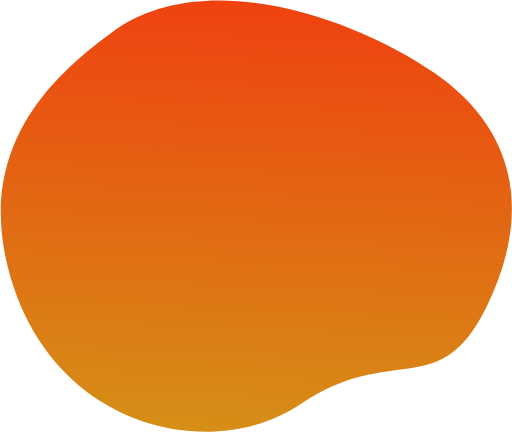
t = 0.00 s
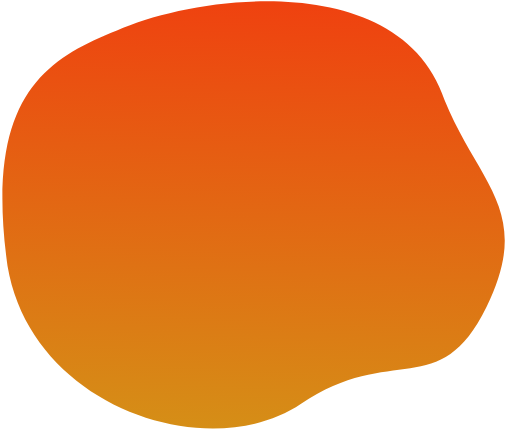
t = 0.75 s
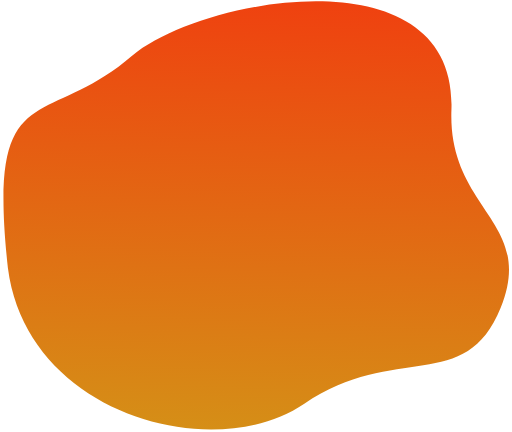
t = 1.75 s
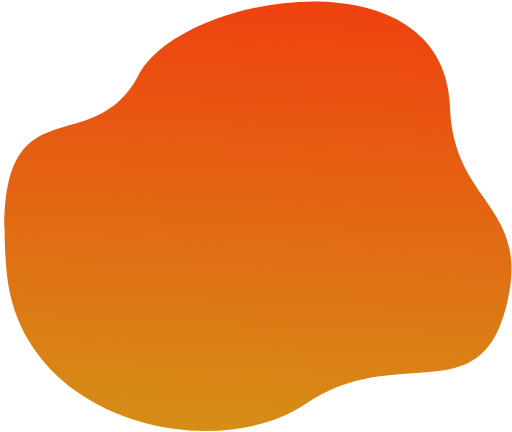
t = 2.50 s
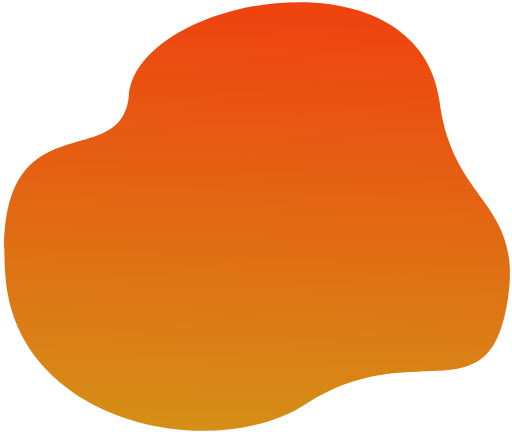
t = 3.25 s
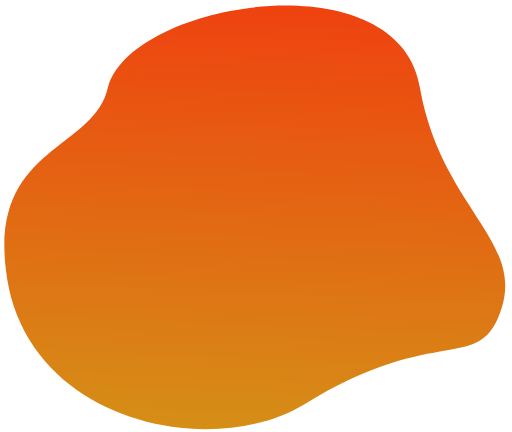
t = 4.25 s

The animated SVG that drew these frames (rendered in a browser with its animation timeline set to each time). Animation: 1 CSS @keyframes rule; one cycle of 5.00 s, repeats indefinitely.

<svg id="ez8VjDXIoqM1" xmlns="http://www.w3.org/2000/svg" xmlns:xlink="http://www.w3.org/1999/xlink" viewBox="0 0 584 493" shape-rendering="geometricPrecision" text-rendering="geometricPrecision"><style><![CDATA[#ez8VjDXIoqM2 {animation: ez8VjDXIoqM2__m 5000ms linear infinite normal forwards}@keyframes ez8VjDXIoqM2__m { 0% {d: path('M8.387330,303.327000C-27.697800,155.949000,73.183200,77.111400,131.893000,33.531900C237.141000,-37.779900,402.532000,19.814200,494.892000,82.806400C587.253000,145.799000,608.732000,240.881000,555.034000,350.226000C501.336000,459.571000,447.250000,390.527000,343.464000,460.759000C239.078000,531.397000,53.493700,487.550000,8.387330,303.327000Z')} 20% {d: path('M8.387330,303.327000C-14.710825,98.229111,41.433209,65.238706,133.801931,35.243203C222.576913,3.676845,475.930870,-53.915996,511.376548,124.947756C532.595188,232.019924,608.732000,240.881000,555.034000,350.226000C501.336000,459.571000,447.250000,390.527000,343.464000,460.759000C239.078000,531.397000,29.684246,458.690056,8.387330,303.327000Z')} 40% {d: path('M9.031053,306.803349C-15.698094,78.056078,53.665645,178.592639,156.635816,72.756016C232.362862,-5.362504,536.340940,-56.286281,516.269523,124.947756C503.237334,242.621371,612.373312,255.358560,576.616222,351.655625C540.859132,447.952690,452.142975,390.527000,348.356975,460.759000C243.970975,531.397000,30.327969,477.660828,9.031053,306.803349Z')} 60% {d: path('M5.769070,313.327316C-9.174125,85.395541,144.185695,201.426524,155.820321,105.375853C167.123188,-7.808991,477.988247,-60.985382,510.561052,118.423788C530.148701,226.311452,604.218352,210.242705,577.431718,351.655625C550.645084,493.068545,452.958471,390.527000,349.172471,460.759000C244.786471,531.397000,15.649043,485.815787,5.769070,313.327316Z')} 80% {d: path('M5.753694,307.618845C-4.296526,171.022614,118.960618,202.694736,120.193673,121.353742C120.340971,14.400120,472.632369,-71.413153,473.848359,106.191349C474.933336,264.660459,592.786033,284.452834,578.231838,351.655625C563.677643,418.858416,518.998265,359.538154,349.972591,460.759000C241.839029,525.514669,15.633667,480.107316,5.753694,307.618845Z')} 100% {d: path('M8.387330,303.327000C-27.697800,155.949000,73.183200,77.111400,131.893000,33.531900C237.141000,-37.779900,402.532000,19.814200,494.892000,82.806400C587.253000,145.799000,608.732000,240.881000,555.034000,350.226000C501.336000,459.571000,447.250000,390.527000,343.464000,460.759000C239.078000,531.397000,53.493700,487.550000,8.387330,303.327000Z')}}]]></style><defs><linearGradient id="ez8VjDXIoqM2-fill" x1="257.536000" y1="-35.624800" x2="233" y2="529.777000" spreadMethod="pad" gradientUnits="userSpaceOnUse"><stop id="ez8VjDXIoqM2-fill-0" offset="0%" stop-color="#f13c0f"/><stop id="ez8VjDXIoqM2-fill-1" offset="96.983600%" stop-color="#d49217"/></linearGradient></defs><path id="ez8VjDXIoqM2" d="M8.387330,303.327000C-27.697800,155.949000,73.183200,77.111400,131.893000,33.531900C237.141000,-37.779900,402.532000,19.814200,494.892000,82.806400C587.253000,145.799000,608.732000,240.881000,555.034000,350.226000C501.336000,459.571000,447.250000,390.527000,343.464000,460.759000C239.078000,531.397000,53.493700,487.550000,8.387330,303.327000Z" fill="url(#ez8VjDXIoqM2-fill)" stroke="none" stroke-width="1"/></svg>